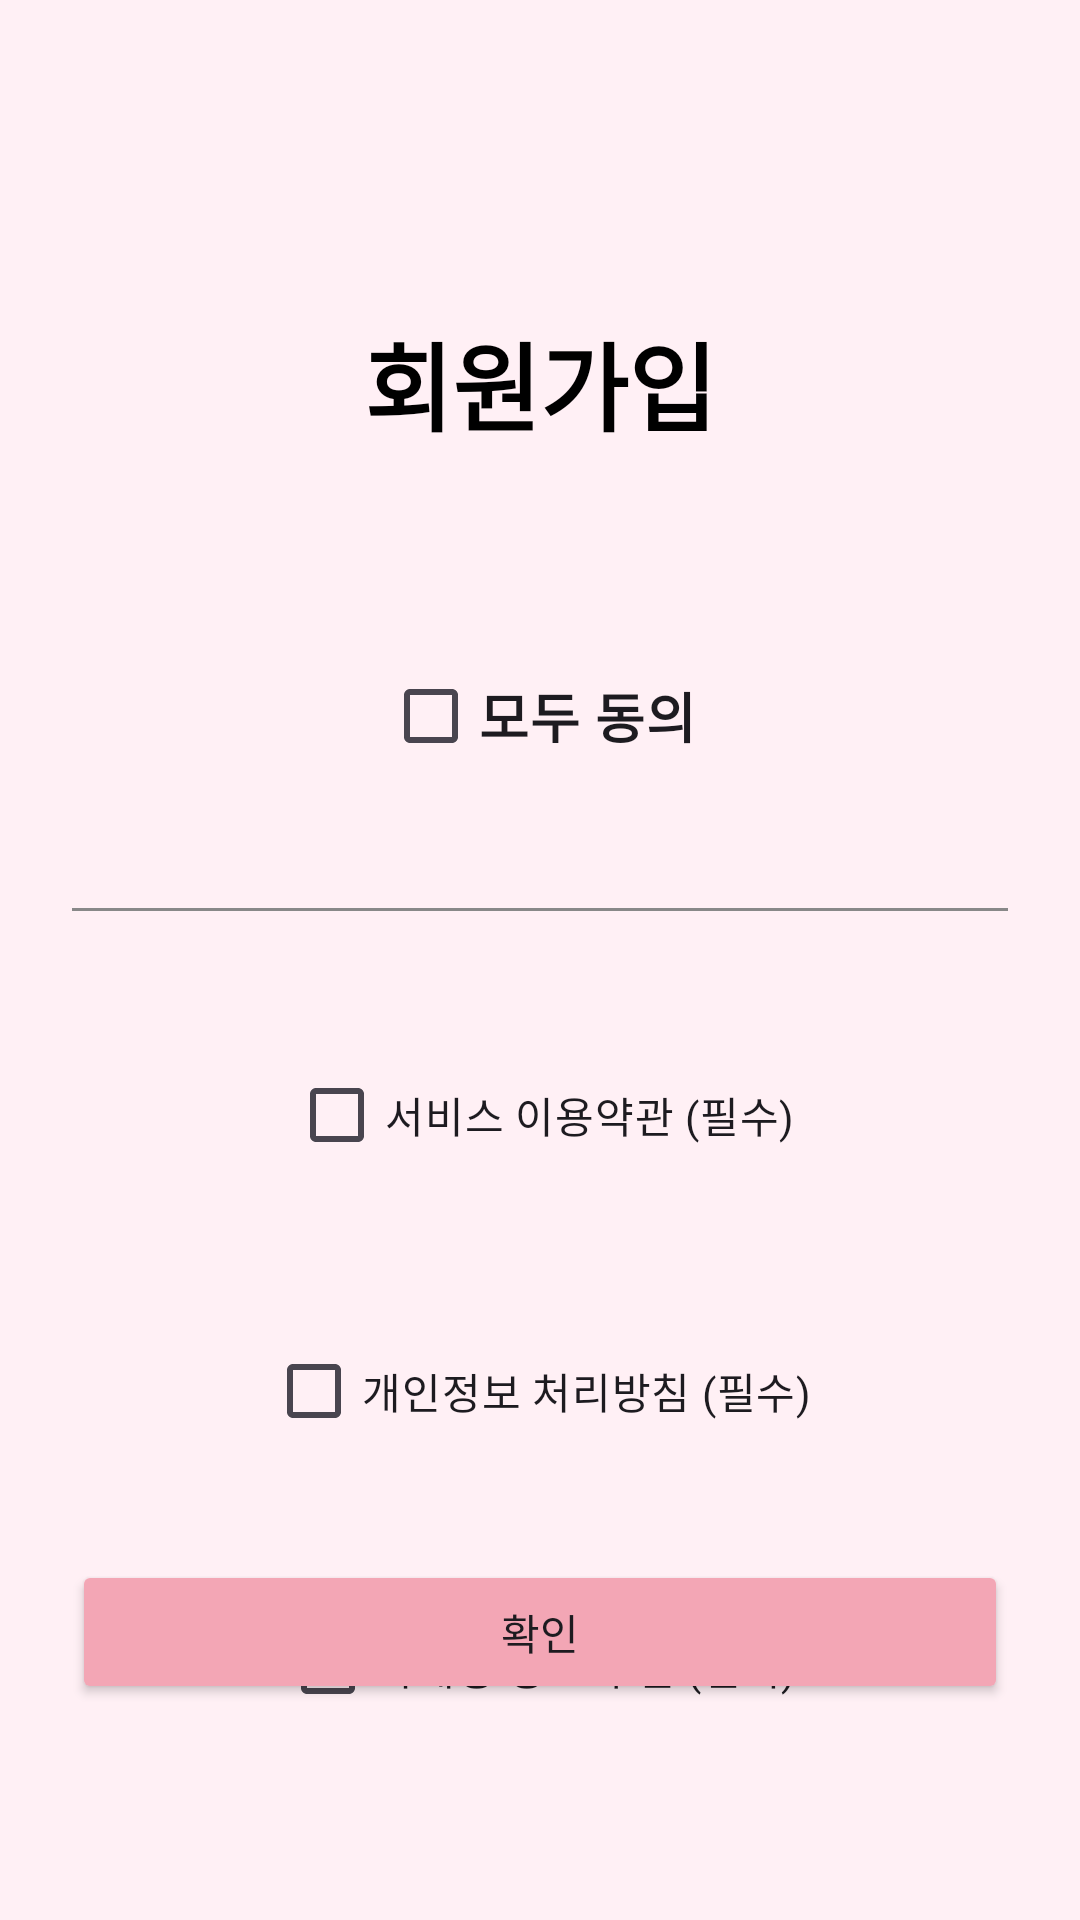

Write the Android layout XML for this screen, with the resource values it uses.
<!-- AndroidManifest.xml: application theme Theme.MatchBell -->
<!-- res/layout/fragment_signup_terms.xml -->
<?xml version="1.0" encoding="utf-8"?>
<androidx.constraintlayout.widget.ConstraintLayout xmlns:android="http://schemas.android.com/apk/res/android"
    xmlns:app="http://schemas.android.com/apk/res-auto"
    xmlns:tools="http://schemas.android.com/tools"
    android:layout_width="match_parent"
    android:layout_height="match_parent"
    android:background="#FFF0F5"
    android:padding="24dp">

    <TextView
        android:id="@+id/tv_title"
        android:layout_width="wrap_content"
        android:layout_height="wrap_content"
        android:text="회원가입"
        android:textSize="32sp"
        android:textStyle="bold"
        android:textColor="@color/black"
        app:layout_constraintTop_toTopOf="parent"
        app:layout_constraintStart_toStartOf="parent"
        app:layout_constraintEnd_toEndOf="parent"
        android:layout_marginTop="80dp"/>

    <LinearLayout
        android:id="@+id/layout_all_agree"
        android:layout_width="match_parent"
        android:layout_height="wrap_content"
        android:orientation="horizontal"
        android:background="@drawable/bg_border_box"
        android:padding="16dp"
        android:gravity="center"
        android:layout_marginTop="48dp"
        app:layout_constraintTop_toBottomOf="@id/tv_title">

        <CheckBox
            android:id="@+id/cb_all_agree"
            android:layout_width="wrap_content"
            android:layout_height="wrap_content"
            android:text="모두 동의"
            android:textSize="18sp"
            android:textStyle="bold"/>
    </LinearLayout>

    <View
        android:id="@+id/divider"
        android:layout_width="match_parent"
        android:layout_height="1dp"
        android:background="#888888"
        android:layout_marginTop="24dp"
        app:layout_constraintTop_toBottomOf="@id/layout_all_agree"/>

    <CheckBox
        android:id="@+id/cb_service"
        android:layout_width="wrap_content"
        android:layout_height="wrap_content"
        android:layout_marginTop="44dp"

        android:text="서비스 이용약관 (필수)"
        app:layout_constraintEnd_toEndOf="parent"
        app:layout_constraintHorizontal_bias="0.505"
        app:layout_constraintStart_toStartOf="parent"
        app:layout_constraintTop_toBottomOf="@id/divider" />

    <CheckBox
        android:id="@+id/cb_privacy"
        android:layout_width="wrap_content"
        android:layout_height="wrap_content"
        android:layout_marginTop="44dp"
        android:text="개인정보 처리방침 (필수)"
        app:layout_constraintEnd_toEndOf="parent"
        app:layout_constraintHorizontal_bias="0.497"
        app:layout_constraintStart_toStartOf="parent"
        app:layout_constraintTop_toBottomOf="@id/cb_service" />

    <CheckBox
        android:id="@+id/cb_marketing"
        android:layout_width="wrap_content"
        android:layout_height="wrap_content"
        android:layout_marginTop="44dp"
        android:text="마케팅 정보 수신 (선택)"
        app:layout_constraintEnd_toEndOf="parent"
        app:layout_constraintHorizontal_bias="0.497"
        app:layout_constraintStart_toStartOf="parent"
        app:layout_constraintTop_toBottomOf="@id/cb_privacy" />

    <Button
        android:id="@+id/btn_next"
        android:layout_width="match_parent"
        android:layout_height="wrap_content"
        android:text="확인"
        android:backgroundTint="@color/button_light_pink"
        android:paddingVertical="12dp"
        android:layout_marginBottom="48dp"
        app:layout_constraintBottom_toBottomOf="parent"/>

</androidx.constraintlayout.widget.ConstraintLayout>
<!-- resources referenced by this layout -->
<resources>
  <color name="black">#000000</color>
  <color name="button_light_pink">#F3A6B5</color>
  <style name="Theme.MatchBell" parent="Base.Theme.MatchBell" />
  <style name="Base.Theme.MatchBell" parent="Theme.Material3.DayNight.NoActionBar">
          <item name="android:windowLightStatusBar"> true </item>
          <item name="android:statusBarColor"> @android:color/transparent </item>
          <item name="android:windowDrawsSystemBarBackgrounds"> true </item>
      </style>
</resources>
